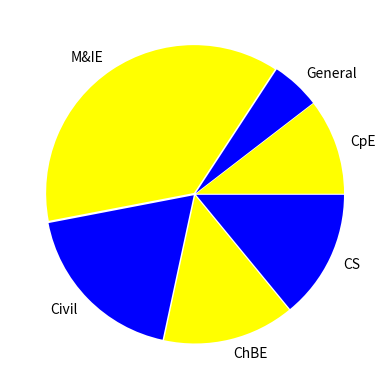

This figure's Python source:
import pandas as pd
import numpy as np
import matplotlib.pyplot as plt

units = ["Chemical and Biological Engineering", "Civil Engineering", "Computer Engineering", "General Engineering", "Mechanical and Industrial Engineering", "School of Computing"]

enrollments = [563, 731, 410, 210, 1463, 552]

dataset = list(zip(units, enrollments))
dataFrame = pd.DataFrame(data=dataset, columns=["Unit", "Enrollment"])



#print(dataFrame.sort_values(by=["Enrollment"]))
print(dataFrame.sort_values(by=["Enrollment"]).tail(int(len(units)-2)).head(2))


#Question 2:-----------------------------------------

class Course:
    def __init__(self, rubric, number):
        self.rubric = rubric
        self.number = number

    def __str__(self):
        return self.rubric + " " + str(self.number)


class Course_Schedule():
    def __init__(self, numClasses):
        self.numClasses = numClasses
        self.array = np.empty([numClasses], dtype = Course)
        self.numAdded = 0

    def add(self, Course):
        
        self.array[self.numAdded] = (str(Course))
        self.numAdded += 1

    def __str__(self):
        theStr = "My Schedule\n" + "-------\n" + str(self.array[0]) +'\n' + str(self.array[1])+'\n' +   str(self.array[2])
        return(theStr)
        

def main():
    my_courses = Course_Schedule(3)
    course_1 = Course("CSCI", 127)
    my_courses.add(course_1)
    course_2 = Course("M", 171)
    my_courses.add(course_2)
    course_3 = Course("WRIT", 101)
    my_courses.add(course_3)
    print(my_courses)
    

#main()



#Question 3:-----------------------------------------------------

units = ["CS", "ChBE", "Civil", "M&IE", "General", "CpE"]
enrollments = [552, 563, 731, 1463, 210, 410]
explode = (.01, .01, .01, .01, .01, .01)
colors = ("blue", "yellow", "blue", "yellow", "blue", "yellow")

plt.figure("COE Enrollment Visualization")

plt.pie(enrollments, explode=explode, labels=units,
        colors=colors, counterclock=False)
#plt.show()
